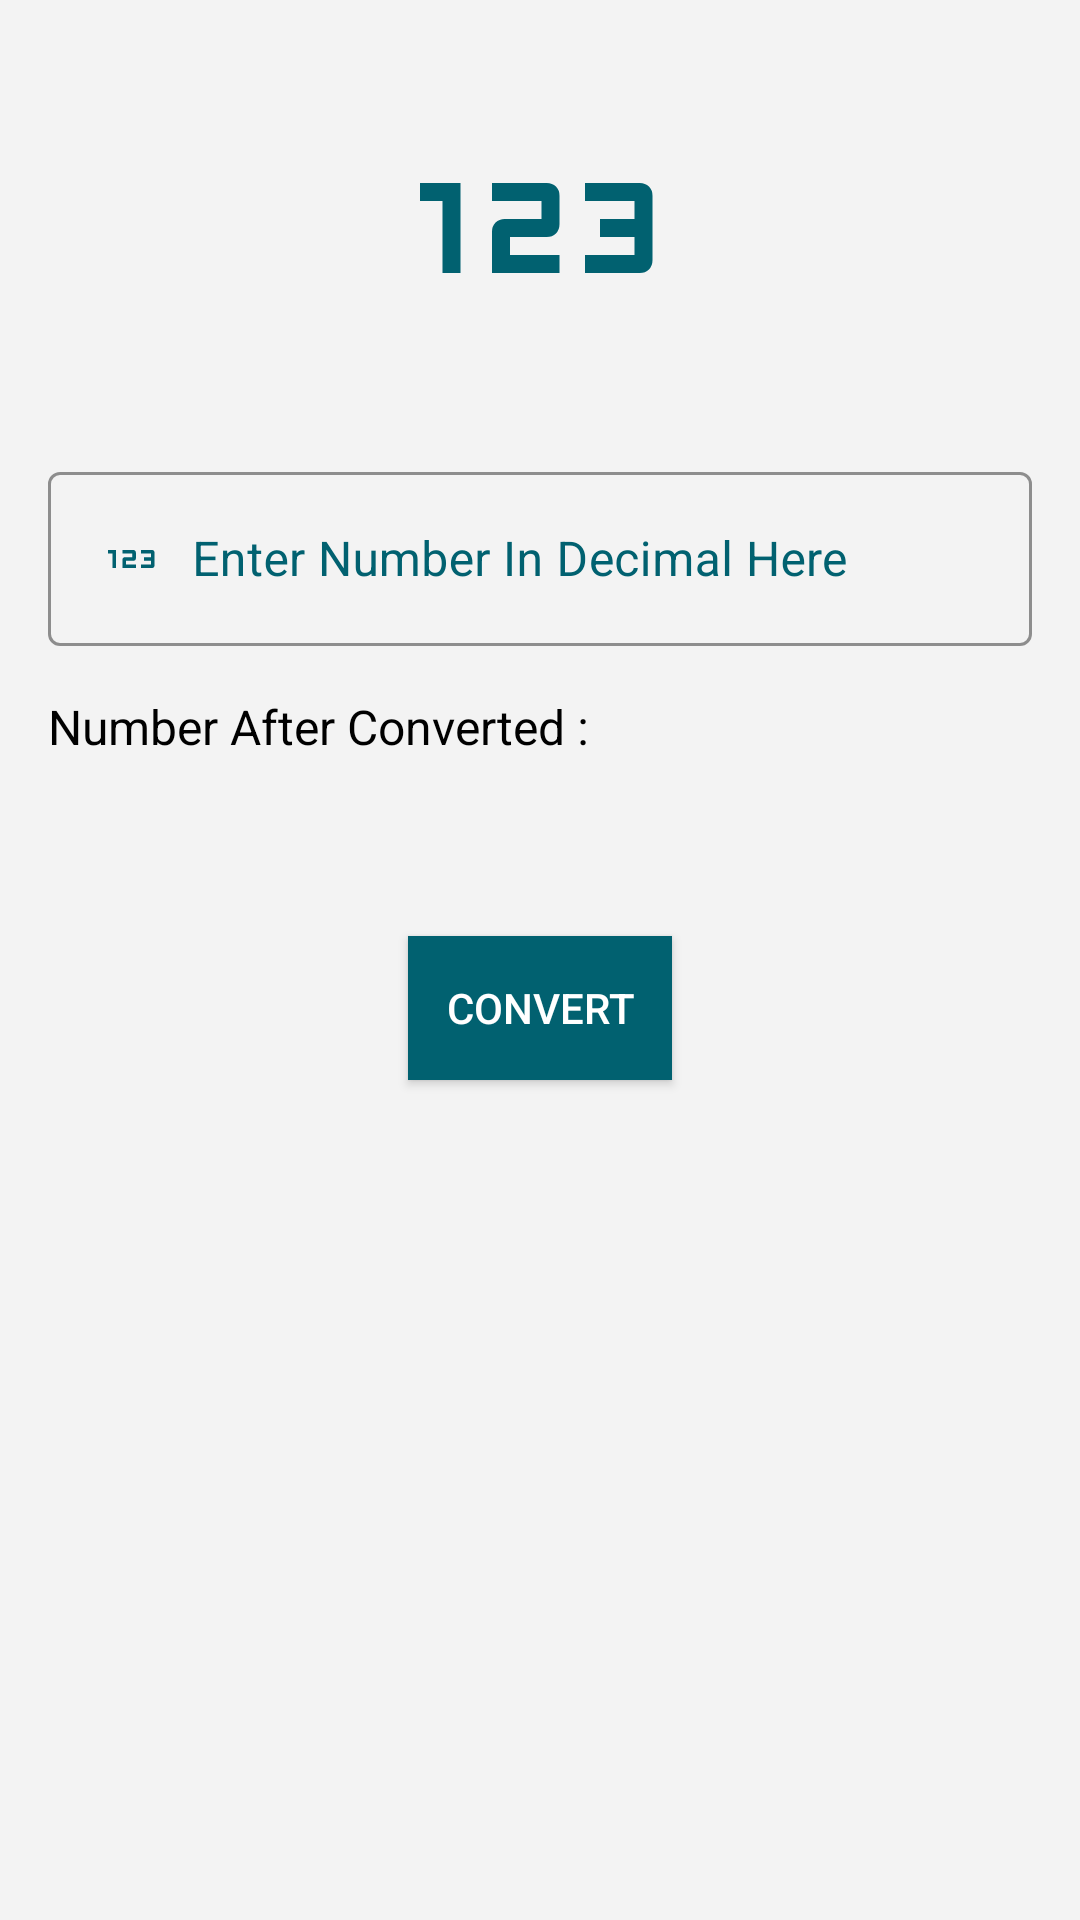

Write the Android layout XML for this screen, with the resource values it uses.
<!-- AndroidManifest.xml: application theme Theme.TheThirdTask -->
<!-- res/layout/activity_number_to_roman.xml -->
<?xml version="1.0" encoding="utf-8"?>
<androidx.constraintlayout.widget.ConstraintLayout xmlns:android="http://schemas.android.com/apk/res/android"
    xmlns:app="http://schemas.android.com/apk/res-auto"
    xmlns:tools="http://schemas.android.com/tools"
    android:layout_width="match_parent"
    android:layout_height="match_parent"
    android:background="#f3f3f3"
    tools:context=".NumberToRomanActivity">

    <ImageView
        android:id="@+id/imgRoman"
        android:layout_width="120dp"
        android:layout_height="120dp"
        android:src="@drawable/ic__23_fill0_wght400_grad0_opsz48"
        app:layout_constraintStart_toStartOf="parent"
        app:layout_constraintEnd_toEndOf="parent"
        app:layout_constraintTop_toTopOf="parent"
        android:layout_marginTop="16dp"/>


    <com.google.android.material.textfield.TextInputLayout
        style="@style/Widget.MaterialComponents.TextInputLayout.OutlinedBox"
        android:id="@+id/roman"
        android:layout_width="match_parent"
        android:layout_height="wrap_content"
        android:hint="Enter Number In Decimal Here"
        android:layout_marginTop="16dp"
        android:layout_marginStart="16dp"
        android:layout_marginEnd="16dp"
        android:inputType="number"
        android:drawablePadding="8dp"
        app:layout_constraintStart_toStartOf="parent"
        app:layout_constraintEnd_toEndOf="parent"
        app:layout_constraintTop_toBottomOf="@id/imgRoman"
        app:hintTextColor="@color/color_icon"
        app:boxStrokeColor="@color/color_icon"
        app:counterOverflowTextColor="@color/color_icon"
        android:textColorHint="@color/color_icon"
        app:suffixTextColor="@color/color_icon"
        app:counterTextColor="@color/color_icon">

        
        <com.google.android.material.textfield.TextInputEditText
            android:id="@+id/etRoman"
            android:layout_width="match_parent"
            android:layout_height="wrap_content"
            android:drawableStart="@drawable/ic__23_fill0_wght400_grad0_opsz24"
            android:inputType="number"
            android:drawablePadding="8dp"/>

    </com.google.android.material.textfield.TextInputLayout>

    <TextView
        android:id="@+id/tvConverted"
        android:layout_width="match_parent"
        android:layout_height="wrap_content"
        android:text="Number After Converted :"
        android:textColor="@color/blk"
        android:textSize="16sp"
        android:layout_marginStart="16dp"
        android:layout_marginEnd="16dp"
        app:layout_constraintStart_toStartOf="@id/roman"
        app:layout_constraintEnd_toEndOf="@id/roman"
        app:layout_constraintTop_toBottomOf="@id/roman"
        android:layout_marginTop="16dp"/>

    <TextView
        android:id="@+id/romanNumber"
        android:layout_width="wrap_content"
        android:layout_height="wrap_content"
        android:textSize="32sp"
        android:textColor="@color/color_icon"
        app:layout_constraintStart_toStartOf="parent"
        app:layout_constraintEnd_toEndOf="parent"
        app:layout_constraintTop_toBottomOf="@id/tvConverted"/>

    <androidx.appcompat.widget.AppCompatButton
        android:id="@+id/btnCalRoman"
        android:layout_width="wrap_content"
        android:layout_height="wrap_content"
        android:textColor="@color/white"
        android:background="@color/color_icon"
        android:text="@string/convert"
        android:padding="4dp"
        app:layout_constraintStart_toStartOf="parent"
        app:layout_constraintEnd_toEndOf="parent"
        app:layout_constraintTop_toBottomOf="@id/romanNumber"
        android:layout_marginTop="16dp"/>
</androidx.constraintlayout.widget.ConstraintLayout>
<!-- resources referenced by this layout -->
<resources>
  <color name="blk">#000</color>
  <color name="color_icon">#016170</color>
  <color name="white">#FFFFFFFF</color>
  <!-- drawable ic__23_fill0_wght400_grad0_opsz24 (drawable) -->
  <vector android:height="24dp" android:viewportHeight="48"
      android:viewportWidth="48" android:width="24dp" xmlns:android="http://schemas.android.com/apk/res/android">
      <path android:fillColor="@color/color_icon" android:pathData="M11,30v-9.6L8,20.4L8,18h5.4v12ZM17.6,30v-5.5q0,-0.75 0.475,-1.225 0.475,-0.475 1.225,-0.475h4.9v-2.4h-6.6L17.6,18h7.3q0.75,0 1.225,0.475 0.475,0.475 0.475,1.225v3.8q0,0.75 -0.475,1.225 -0.475,0.475 -1.225,0.475L20,25.2v2.4h6.6L26.6,30ZM30,30v-2.4h6.6v-2.4L32,25.2v-2.4h4.6v-2.4L30,20.4L30,18h7.3q0.75,0 1.225,0.475Q39,18.95 39,19.7v8.6q0,0.75 -0.475,1.225Q38.05,30 37.3,30Z"/>
  </vector>
  <!-- drawable ic__23_fill0_wght400_grad0_opsz48 (drawable) -->
  <vector xmlns:android="http://schemas.android.com/apk/res/android"
      android:width="48dp"
      android:height="48dp"
      android:viewportWidth="48"
      android:viewportHeight="48">
    <path
        android:fillColor="@color/color_icon"
        android:pathData="M11,30v-9.6L8,20.4L8,18h5.4v12ZM17.6,30v-5.5q0,-0.75 0.475,-1.225 0.475,-0.475 1.225,-0.475h4.9v-2.4h-6.6L17.6,18h7.3q0.75,0 1.225,0.475 0.475,0.475 0.475,1.225v3.8q0,0.75 -0.475,1.225 -0.475,0.475 -1.225,0.475L20,25.2v2.4h6.6L26.6,30ZM30,30v-2.4h6.6v-2.4L32,25.2v-2.4h4.6v-2.4L30,20.4L30,18h7.3q0.75,0 1.225,0.475Q39,18.95 39,19.7v8.6q0,0.75 -0.475,1.225Q38.05,30 37.3,30Z"/>
  </vector>
  <string name="convert">Convert</string>
  <style name="Theme.TheThirdTask" parent="Theme.MaterialComponents.DayNight.DarkActionBar">
          
          <item name="colorPrimary">@color/color_icon</item>
          <item name="colorPrimaryVariant">@color/color_secod</item>
          <item name="colorOnPrimary">@color/white</item>
          
          <item name="colorSecondary">@color/color_btn</item>
          <item name="colorSecondaryVariant">@color/teal_700</item>
          <item name="colorOnSecondary">@color/black</item>
          
          <item name="android:statusBarColor" tools:targetApi="l">?attr/colorPrimaryVariant</item>
          
      </style>
  <color name="color_secod">#009393</color>
  <color name="color_btn">#00E0C6</color>
  <color name="teal_700">#FF018786</color>
  <color name="black">#FF000000</color>
</resources>
